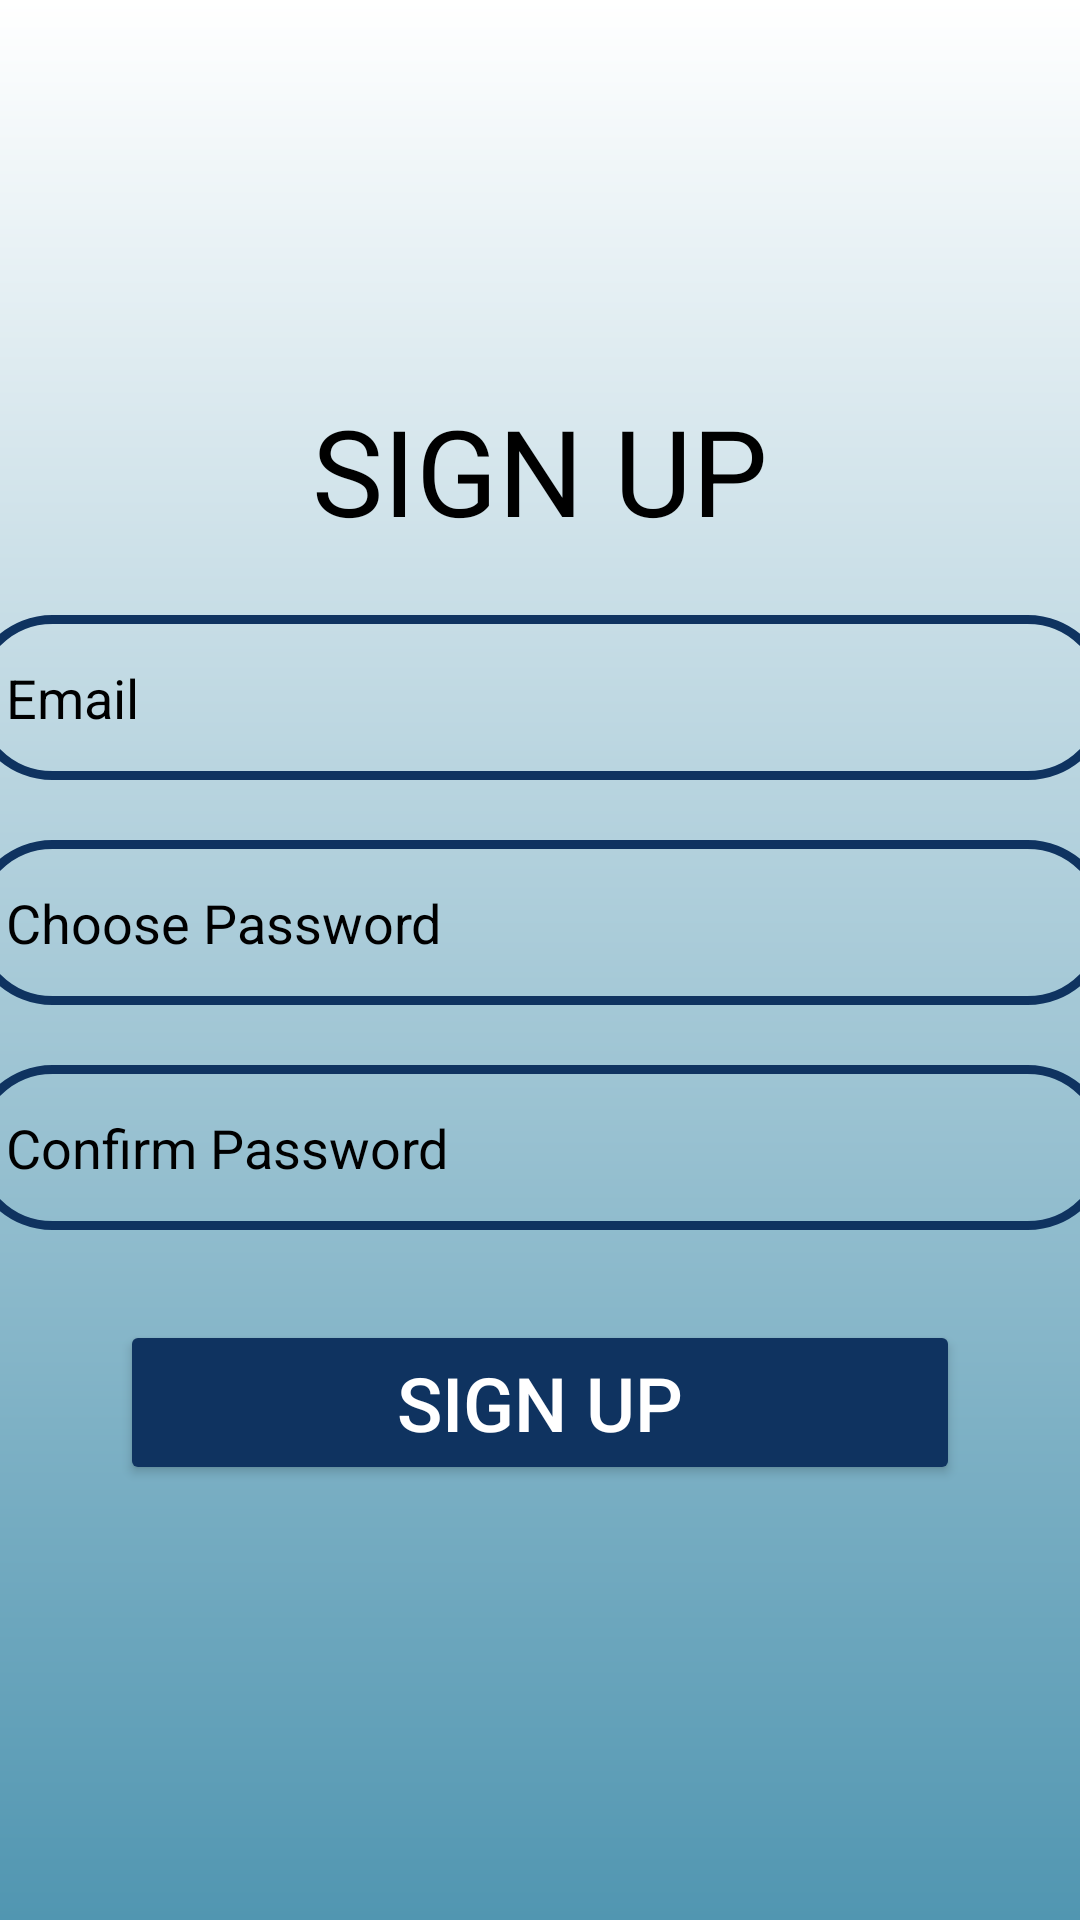

Write the Android layout XML for this screen, with the resource values it uses.
<!-- AndroidManifest.xml: application theme Theme.MyMathematicianProject -->
<!-- res/layout/activity_sign_up.xml -->
<?xml version="1.0" encoding="utf-8"?>
<RelativeLayout xmlns:android="http://schemas.android.com/apk/res/android"
    xmlns:app="http://schemas.android.com/apk/res-auto"
    xmlns:tools="http://schemas.android.com/tools"
    android:layout_width="match_parent"
    android:layout_height="match_parent"
    tools:context=".SignUp">

    <LinearLayout
        android:layout_width="match_parent"
        android:layout_height="match_parent"
        android:background="@drawable/background_gradient"
        android:gravity="center"
        android:orientation="horizontal"
        tools:layout_editor_absoluteX="1dp"
        tools:layout_editor_absoluteY="1dp">

        <RelativeLayout
            android:layout_width="420dp"
            android:layout_height="660dp"
            android:layout_gravity="center"
            android:baselineAligned="false"
            android:orientation="horizontal"
            android:gravity="center_horizontal">


            <TextView
                android:id="@+id/sign_up_text"
                android:layout_width="wrap_content"
                android:layout_height="wrap_content"
                android:layout_alignParentStart="true"
                android:layout_alignParentTop="true"
                android:layout_alignParentEnd="true"
                android:layout_marginTop="140dp"
                android:gravity="center"
                android:text="SIGN UP"
                android:textColor="@color/black"
                android:textSize="40dp" />


            <EditText
                android:id="@+id/email"
                android:layout_width="match_parent"
                android:layout_height="55dp"
                android:layout_alignParentStart="true"
                android:layout_alignParentTop="true"
                android:layout_alignParentEnd="true"
                android:layout_marginStart="20dp"
                android:layout_marginTop="215dp"
                android:layout_marginEnd="20dp"
                android:background="@drawable/shape"
                android:hint="Email"
                android:inputType="textEmailAddress"
                android:paddingStart="12dp"
                android:paddingEnd="12dp"
                android:textColor="@color/black"
                android:textColorHint="@color/black"
                tools:ignore="TouchTargetSizeCheck" />

            <EditText
                android:id="@+id/password"
                android:layout_width="match_parent"
                android:layout_height="55dp"
                android:layout_below="@+id/email"
                android:layout_alignParentStart="true"
                android:layout_alignParentEnd="true"
                android:layout_marginStart="20dp"
                android:layout_marginTop="20dp"
                android:layout_marginEnd="20dp"
                android:background="@drawable/shape"
                android:hint="Choose Password"
                android:inputType="textPassword"
                android:paddingStart="12dp"
                android:paddingEnd="12dp"
                android:textColor="@color/black"
                android:textColorHint="@color/black"
                tools:ignore="TouchTargetSizeCheck" />


            <EditText
                android:id="@+id/con_password"
                android:layout_width="match_parent"
                android:layout_height="55dp"
                android:layout_below="@+id/password"
                android:layout_alignParentStart="true"
                android:layout_alignParentEnd="true"
                android:layout_marginStart="20dp"
                android:layout_marginTop="20dp"
                android:layout_marginEnd="20dp"
                android:background="@drawable/shape"
                android:hint="Confirm Password"
                android:inputType="textPassword"
                android:paddingStart="12dp"
                android:paddingEnd="12dp"
                android:textColor="@color/black"
                android:textColorHint="@color/black"
                tools:ignore="TouchTargetSizeCheck" />

            <Button
                android:id="@+id/sigh_up"
                android:layout_width="match_parent"
                android:layout_height="55dp"
                android:layout_alignParentEnd="true"
                android:layout_marginStart="70dp"
                android:layout_marginTop="450dp"
                android:layout_marginEnd="70dp"
                android:backgroundTint="@color/dark_blue"
                android:state_hovered="true"
                android:text="SIGN UP"
                android:textColor="@color/white"
                android:textSize="25dp"
                tools:ignore="TouchTargetSizeCheck" />


        </RelativeLayout>
    </LinearLayout>
</RelativeLayout>
<!-- resources referenced by this layout -->
<resources>
  <color name="black">#FF000000</color>
  <color name="dark_blue">#0F3360</color>
  <color name="white">#FFFFFFFF</color>
  <!-- drawable background_gradient (drawable) -->
  <?xml version="1.0" encoding="utf-8"?>
  <shape xmlns:android="http://schemas.android.com/apk/res/android">
      <gradient
          android:startColor="@color/white"
          android:endColor="@color/dark_piruz"
          android:angle="60"/>
  </shape>
  <!-- drawable shape (drawable) -->
  <?xml version="1.0" encoding="utf-8"?>
  <shape xmlns:android="http://schemas.android.com/apk/res/android"
      android:thickness="0dp"
      android:useLevel="false">
      <corners android:radius="360dp" />
      <stroke android:color="@color/dark_blue" android:width="3dp"/>
  </shape>
  <style name="Theme.MyMathematicianProject" parent="Base.Theme.MyMathematicianProject" />
  <color name="dark_piruz">#5196B1</color>
  <style name="Base.Theme.MyMathematicianProject" parent="Theme.Material3.DayNight.NoActionBar">
          
          
      </style>
</resources>
